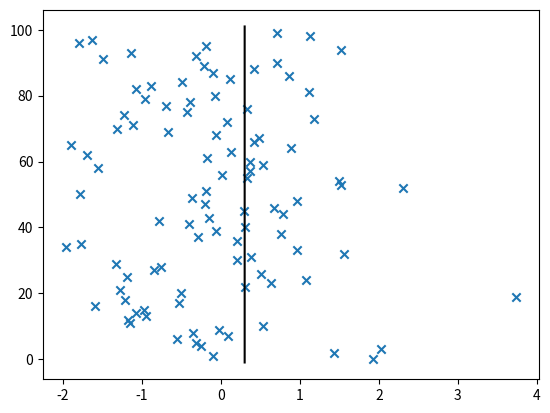

This chart was generated by the following Python code:
import numpy as np
import matplotlib.pyplot as plt

N = 10**4
mu = 0
sigma = 1
lbda = 0.3

mus = np.ones(N)*mu
sigmas = np.ones(N)*sigma

x = np.random.normal(mus,sigmas)
y = np.linspace(0,N,N)
plt.scatter(x[:100],y[:100],marker="x")
lbdas = np.ones(N)*lbda
lin = np.linspace(-1,101,N)
plt.plot(lbdas,lin,color = "black")
plt.show()
